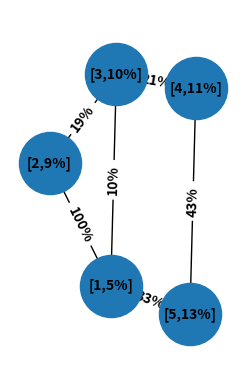
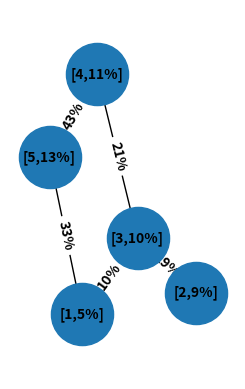

Write the Python code that produced these figures, in order.
# -----------------------------------------------------------------------------
# FILE NAME:         proj.py
# USAGE:             python3 proj3.py
# NOTES:             Requires Python3
# Authors:           Andy Alarcon and Griffin Wagenknecht
# -----------------------------------------------------------------------------

import networkx as nx
import matplotlib.pyplot as plt


def main():

    print("Hello World!")
    G = nx.Graph()
    G.add_node(1, failure="5%")
    G.add_node(2, failure="9%")
    G.add_node(3, failure="10%")
    G.add_node(4, failure="11%")
    G.add_node(5, failure="13%")
    G.add_edge(1, 2, failure="100%")
    G.add_edge(1, 3, failure="10%")
    G.add_edge(2, 3, failure="19%")
    G.add_edge(3, 4, failure="21%")
    G.add_edge(1, 5, failure="33%")
    G.add_edge(5, 4, failure="43%")
    
    pos = nx.spring_layout(G)
    subax1 = plt.subplot(121)
    nx.draw(G,pos, font_weight='bold', node_size=2000)
    edge_labels = nx.get_edge_attributes(G,'failure')
    node_labels = nx.get_node_attributes(G,'failure')
    for key, value in node_labels.items():
        node_labels[key] = "[" + str(key) + "," + value + "]"
    nx.draw_networkx_edge_labels(G,pos,edge_labels=edge_labels,font_color='black', font_weight='bold')
    nx.draw_networkx_labels(G,pos,labels=node_labels,font_color='black',  font_size=10, font_weight='bold')
    ax = plt.gca()
    ax.margins(0.20)
    plt.show()

    # print("Shortest path before removing Node 5 from 1 -> 4")
    # print(nx.shortest_path(G, source=1, target=4))
    # G.remove_node(5)
    print("Shortest path after removing Node 5 from 1 -> 4")
    print(nx.shortest_path(G, source=1, target=4))

    edgelist = list(G.edges.data("failure"))
    for u, v, failure in edgelist:
      if failure == "100%":
        print(u, v , ":", failure)
        G.remove_edge(1, 2)
      pass
   
    pos = nx.spring_layout(G)
    subax1 = plt.subplot(121)
    nx.draw(G,pos, font_weight='bold', node_size=2000)
    edge_labels = nx.get_edge_attributes(G,'failure')
    node_labels = nx.get_node_attributes(G,'failure')
    for key, value in node_labels.items():
        node_labels[key] = "[" + str(key) + "," + value + "]"
    nx.draw_networkx_edge_labels(G,pos,edge_labels=edge_labels,font_color='black', font_weight='bold')
    nx.draw_networkx_labels(G,pos,labels=node_labels,font_color='black',  font_size=10, font_weight='bold')
    ax = plt.gca()
    ax.margins(0.20)
    plt.show()
   



    

    

# ----------------------------------------------------------------------------
# FUNCTION NAME:     CompMagSqr()
# PURPOSE:           Computes the magnitude squared
# -----------------------------------------------------------------------------

    
if __name__ == "__main__":
    main()
